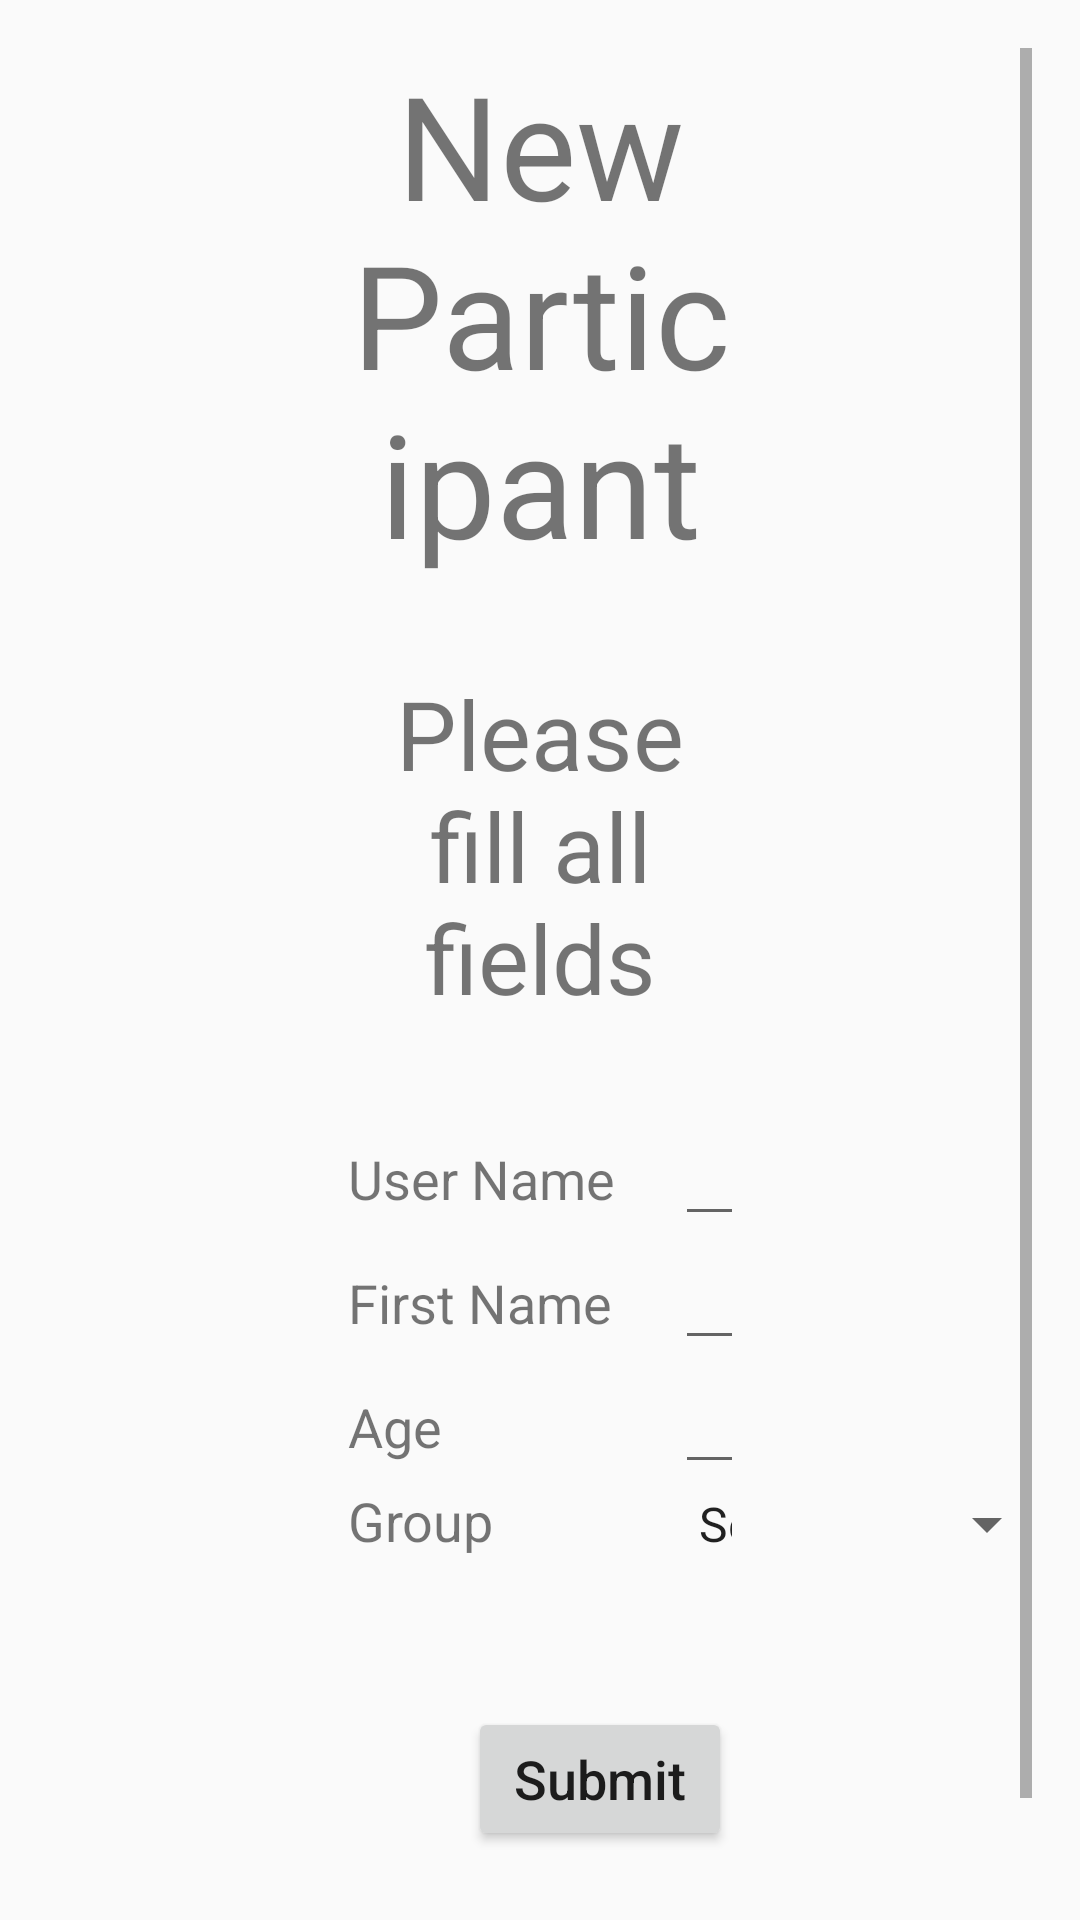

Reconstruct the res/layout file that produces this screen, plus the resources it refers to.
<!-- AndroidManifest.xml: application theme AppTheme -->
<!-- res/layout/activity_register.xml -->
<?xml version="1.0" encoding="utf-8"?>
<ScrollView xmlns:android="http://schemas.android.com/apk/res/android"
    xmlns:app="http://schemas.android.com/apk/res-auto"
    xmlns:tools="http://schemas.android.com/tools"
    android:layout_width="match_parent"
    android:layout_height="match_parent"
    android:padding="16dp"
    tools:context="braude.motorsequence.RegisterActivity">

    <LinearLayout
        android:layout_width="match_parent"
        android:layout_height="match_parent"
        android:orientation="vertical"
        android:paddingBottom="50dp"
        android:paddingLeft="100dp"
        android:paddingRight="100dp">

        <TextView
            android:layout_width="match_parent"
            android:layout_height="wrap_content"
            android:gravity="center"
            android:text="New Participant"
            android:textSize="@dimen/activity_font_title" />

        <TextView
            android:layout_width="match_parent"
            android:layout_height="wrap_content"
            android:layout_marginTop="30dp"
            android:gravity="center"
            android:text="Please fill all fields"
            android:textSize="@dimen/activity_font_subtitle" />

        <TableLayout
            android:layout_width="wrap_content"
            android:layout_height="wrap_content"
            android:paddingTop="30dp">
            <TableRow
                android:layout_width="wrap_content"
                android:layout_height="wrap_content">

                <TextView
                    android:layout_width="wrap_content"
                    android:layout_height="wrap_content"
                    android:text="User Name"
                    android:textSize="@dimen/activity_font_regular" />
                <View
                    android:layout_width="20dp"
                    android:layout_height="match_parent"/>

                <EditText
                    android:id="@+id/edit_register_userName"
                    android:layout_width="wrap_content"
                    android:layout_height="wrap_content"
                    android:ems="10" />

                <View
                    android:layout_width="150dp"
                    android:layout_height="match_parent" />

                <TextView
                    android:layout_width="wrap_content"
                    android:layout_height="wrap_content"
                    android:text="Password"
                    android:textSize="@dimen/activity_font_regular" />
                <View
                    android:layout_width="20dp"
                    android:layout_height="match_parent"/>

                <EditText
                    android:id="@+id/edit_register_password"
                    android:layout_width="wrap_content"
                    android:layout_height="wrap_content"
                    android:ems="10" />
            </TableRow>
            <TableRow
                android:layout_width="wrap_content"
                android:layout_height="wrap_content">

                <TextView
                    android:layout_width="wrap_content"
                    android:layout_height="wrap_content"
                    android:text="First Name"
                    android:textSize="@dimen/activity_font_regular" />
                <View
                    android:layout_width="20dp"
                    android:layout_height="match_parent"/>

                <EditText
                    android:id="@+id/edit_register_firstName"
                    android:layout_width="wrap_content"
                    android:layout_height="wrap_content"
                    android:ems="10" />

                <View
                    android:layout_width="150dp"
                    android:layout_height="match_parent" />

                <TextView
                    android:layout_width="wrap_content"
                    android:layout_height="wrap_content"
                    android:text="Last Name"
                    android:textSize="@dimen/activity_font_regular" />
                <View
                    android:layout_width="20dp"
                    android:layout_height="match_parent"/>

                <EditText
                    android:id="@+id/edit_register_lastName"
                    android:layout_width="wrap_content"
                    android:layout_height="wrap_content"
                    android:ems="10" />
            </TableRow>
            <TableRow
                android:layout_width="wrap_content"
                android:layout_height="wrap_content">

                <TextView
                    android:layout_width="wrap_content"
                    android:layout_height="wrap_content"
                    android:text="Age"
                    android:textSize="@dimen/activity_font_regular" />
                <View
                    android:layout_width="20dp"
                    android:layout_height="match_parent"/>

                <EditText
                    android:id="@+id/edit_register_age"
                    android:layout_width="wrap_content"
                    android:layout_height="wrap_content"
                    android:ems="10" />

                <View
                    android:layout_width="150dp"
                    android:layout_height="match_parent" />

                <TextView
                    android:layout_width="wrap_content"
                    android:layout_height="wrap_content"
                    android:text="Email"
                    android:textSize="@dimen/activity_font_regular" />
                <View
                    android:layout_width="20dp"
                    android:layout_height="match_parent"/>

                <EditText
                    android:id="@+id/edit_register_email"
                    android:layout_width="wrap_content"
                    android:layout_height="wrap_content"
                    android:ems="10" />
            </TableRow>
            <TableRow
                android:layout_width="wrap_content"
                android:layout_height="wrap_content">

                <TextView
                    android:layout_width="wrap_content"
                    android:layout_height="wrap_content"
                    android:text="Group"
                    android:textSize="@dimen/activity_font_regular" />
                <View
                    android:layout_width="20dp"
                    android:layout_height="match_parent"/>

                <Spinner
                    android:id="@+id/edit_register_group"
                    android:layout_width="wrap_content"
                    android:layout_height="wrap_content"
                    android:entries="@array/array_group"/>
            </TableRow>
        </TableLayout>

        <Button
            android:id="@+id/button_register_register"
            style="@style/MyButton"
            android:layout_width="wrap_content"
            android:layout_height="wrap_content"
            android:layout_gravity="right"
            android:layout_marginTop="50dp"
            android:text="Submit" />
    </LinearLayout>

</ScrollView>
<!-- resources referenced by this layout -->
<resources>
  <string-array name="array_group">
          <item>Select Group</item>
          <item>ADHD</item>
          <item>Parkinson</item>
          <item>Old</item>&gt;
          <item>Young</item>&gt;
      </string-array>
  <dimen name="activity_font_regular">18sp</dimen>
  <dimen name="activity_font_subtitle">32sp</dimen>
  <dimen name="activity_font_title">48sp</dimen>
  <style name="MyButton">
          <item name="android:textAllCaps">false</item>
          <item name="android:textSize">18sp</item>
      </style>
  <style name="AppTheme" parent="Theme.AppCompat.Light.NoActionBar">
          
          <item name="colorPrimary">@color/colorPrimary</item>
          <item name="colorPrimaryDark">@color/colorPrimaryDark</item>
          <item name="colorAccent">@color/colorAccent</item>
      </style>
  <color name="colorPrimary">#3F51B5</color>
  <color name="colorPrimaryDark">#303F9F</color>
  <color name="colorAccent">#FF4081</color>
</resources>
